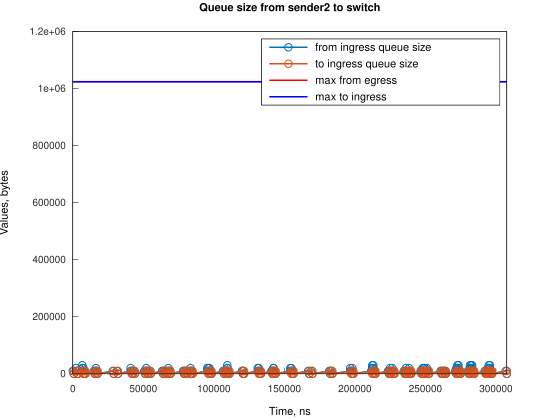

Values plotted in this chart, from the file beside it:
Time, from_ingress_queue_size, to_ingress_queue_size
0, 10000, nan
745.1, 0, 10000
747.1, 0, 0
2241, 10000, 0
2242, 20000, 0
2986, 10000, 10000
2987, 10000, 0
3731, 0, 10000
3737, 0, 0
6710, 10000, 0
6711, 20000, 0
6724, 30000, 0
7455, 20000, 10000
7458, 20000, 0
8200, 10000, 10000
8203, 10000, 0
8945, 0, 10000
8947, 0, 0
14906, 10000, 0
15651, 0, 10000
15653, 0, 0
16067, 10000, 0
16394, 20000, 0
16812, 10000, 0
17557, 0, 10000
17561, 0, 0
28317, 10000, 0
29062, 0, 10000
29064, 0, 0
31297, 10000, 0
32042, 0, 10000
32047, 0, 0
40983, 10000, 0
40984, 20000, 0
41728, 10000, 10000
41731, 10000, 0
42474, 0, 10000
42476, 0, 0
43216, 10000, 0
43962, 0, 10000
43966, 0, 0
50668, 10000, 0
51413, 0, 10000
51417, 0, 0
52157, 10000, 0
52158, 20000, 0
52902, 10000, 10000
52906, 10000, 0
53647, 0, 10000
53650, 0, 0
54392, 10000, 0
55137, 0, 10000
55141, 0, 0
63336, 10000, 0
64081, 0, 10000
64083, 0, 0
64823, 10000, 0
65568, 0, 10000
65574, 0, 0
66313, 10000, 0
... 229 more rows
